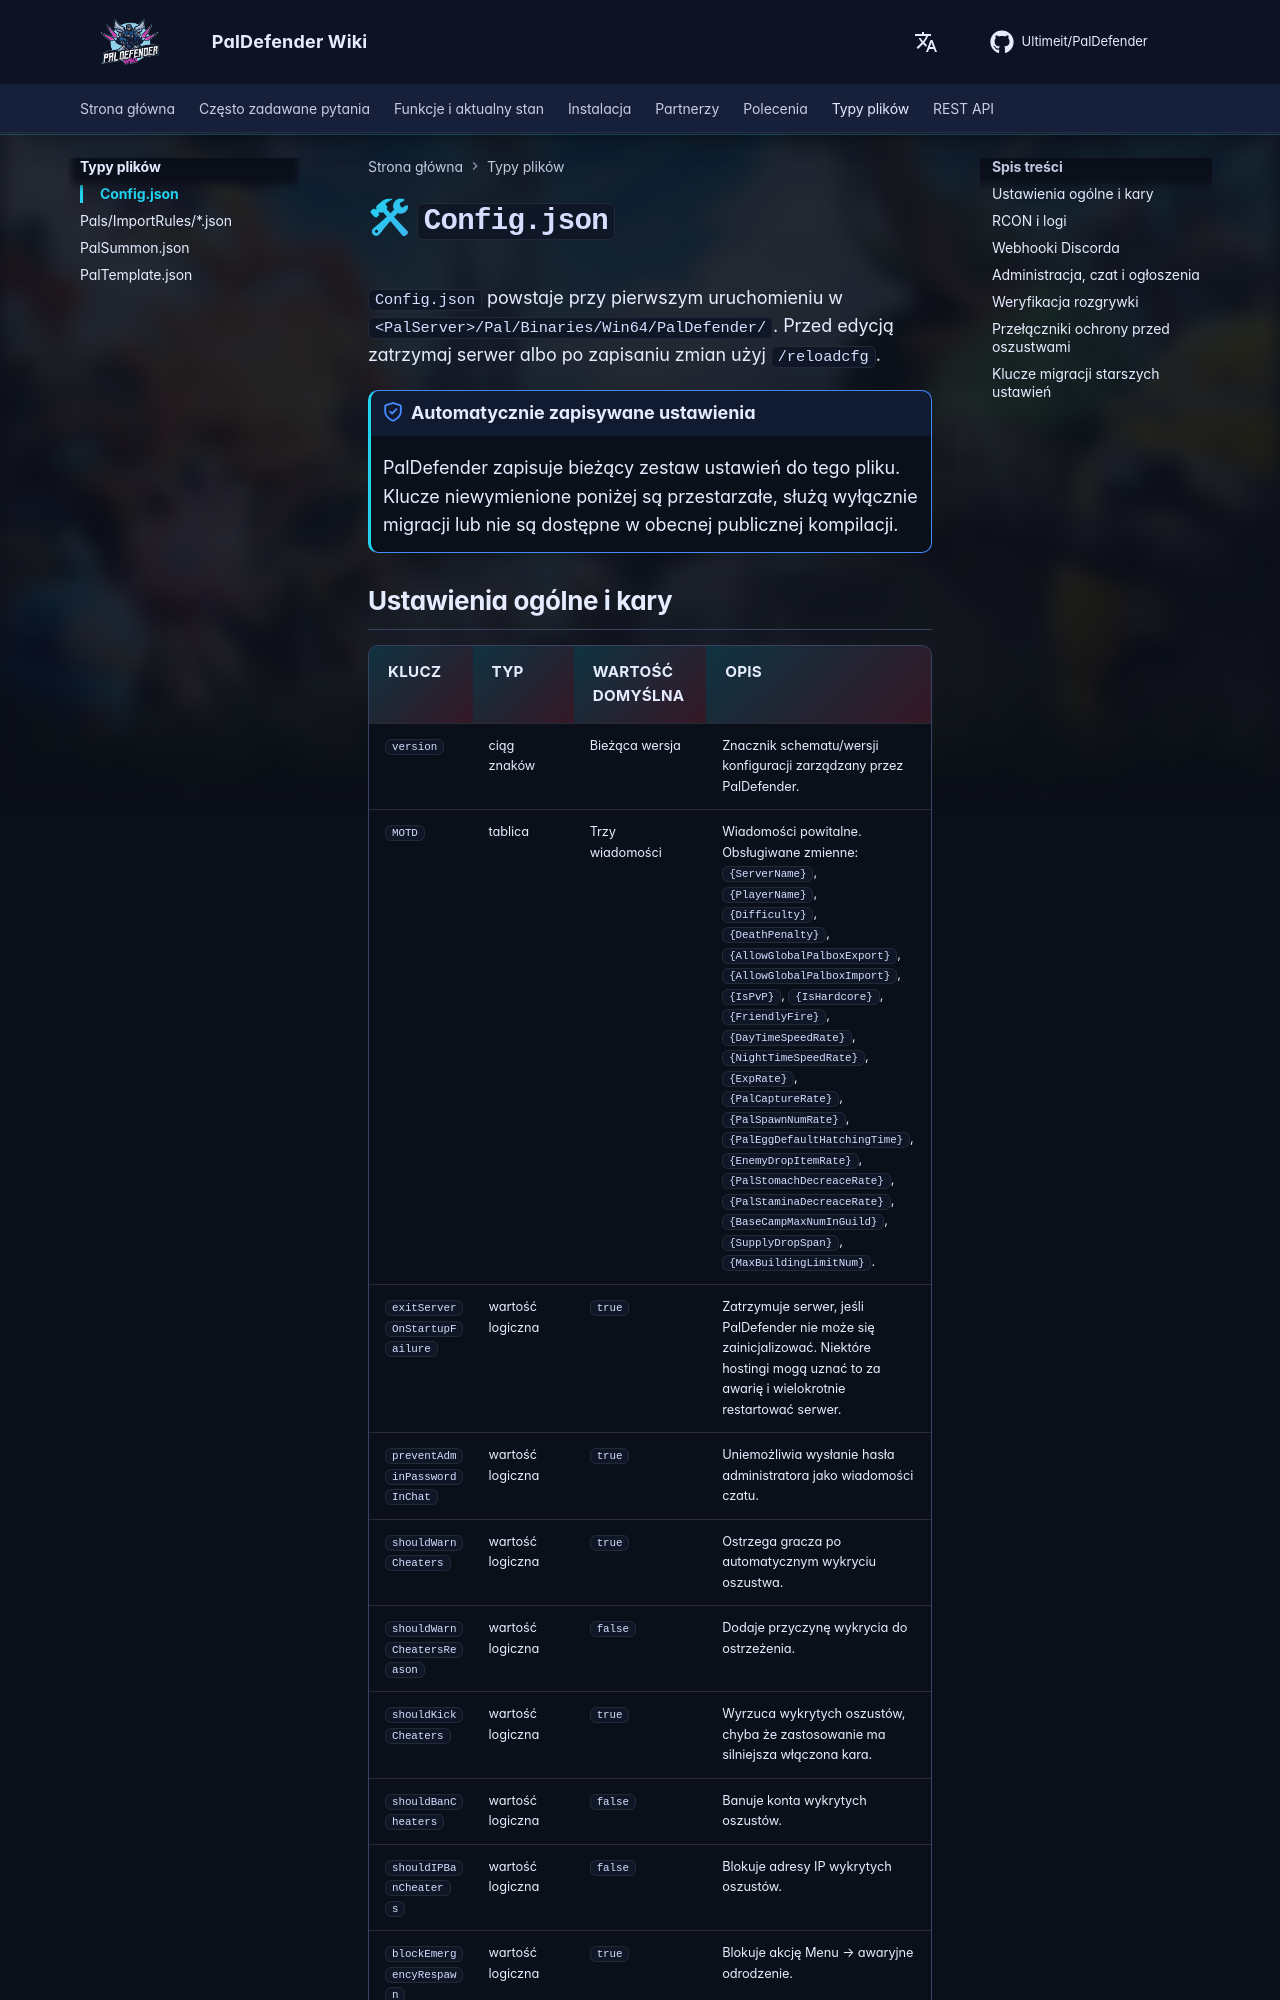

repository: Ultimeit/PalDefender · page: pl/FileTypes/Config/index.html · generator: mkdocs

# 🛠 `Config.json`

`Config.json` powstaje przy pierwszym uruchomieniu w `<PalServer>/Pal/Binaries/Win64/PalDefender/`. Przed edycją zatrzymaj serwer albo po zapisaniu zmian użyj `/reloadcfg`.

!!! note "Automatycznie zapisywane ustawienia"
    PalDefender zapisuje bieżący zestaw ustawień do tego pliku. Klucze niewymienione poniżej są przestarzałe, służą wyłącznie migracji lub nie są dostępne w obecnej publicznej kompilacji.

## Ustawienia ogólne i kary

| Klucz | Typ | Wartość domyślna | Opis |
| --- | --- | --- | --- |
| `version` | ciąg znaków | Bieżąca wersja | Znacznik schematu/wersji konfiguracji zarządzany przez PalDefender. |
| `MOTD` | tablica | Trzy wiadomości | Wiadomości powitalne. Obsługiwane zmienne: `{ServerName}`, `{PlayerName}`, `{Difficulty}`, `{DeathPenalty}`, `{AllowGlobalPalboxExport}`, `{AllowGlobalPalboxImport}`, `{IsPvP}`, `{IsHardcore}`, `{FriendlyFire}`, `{DayTimeSpeedRate}`, `{NightTimeSpeedRate}`, `{ExpRate}`, `{PalCaptureRate}`, `{PalSpawnNumRate}`, `{PalEggDefaultHatchingTime}`, `{EnemyDropItemRate}`, `{PalStomachDecreaceRate}`, `{PalStaminaDecreaceRate}`, `{BaseCampMaxNumInGuild}`, `{SupplyDropSpan}`, `{MaxBuildingLimitNum}`. |
| `exitServerOnStartupFailure` | wartość logiczna | `true` | Zatrzymuje serwer, jeśli PalDefender nie może się zainicjalizować. Niektóre hostingi mogą uznać to za awarię i wielokrotnie restartować serwer. |
| `preventAdminPasswordInChat` | wartość logiczna | `true` | Uniemożliwia wysłanie hasła administratora jako wiadomości czatu. |
| `shouldWarnCheaters` | wartość logiczna | `true` | Ostrzega gracza po automatycznym wykryciu oszustwa. |
| `shouldWarnCheatersReason` | wartość logiczna | `false` | Dodaje przyczynę wykrycia do ostrzeżenia. |
| `shouldKickCheaters` | wartość logiczna | `true` | Wyrzuca wykrytych oszustów, chyba że zastosowanie ma silniejsza włączona kara. |
| `shouldBanCheaters` | wartość logiczna | `false` | Banuje konta wykrytych oszustów. |
| `shouldIPBanCheaters` | wartość logiczna | `false` | Blokuje adresy IP wykrytych oszustów. |
| `blockEmergencyRespawn` | wartość logiczna | `true` | Blokuje akcję Menu → awaryjne odrodzenie. |
